Run: headless pygame with SDL's dummy video driver; simulated clock (each Clock.tick advances the game by its frame time, no real sleeping); random seed 0; keys injected as events and as key.get_pressed() state; mouse plan: one left click at the window centre at the start of phase 2, then a move to the lower-right quarter at the start of phase 3.
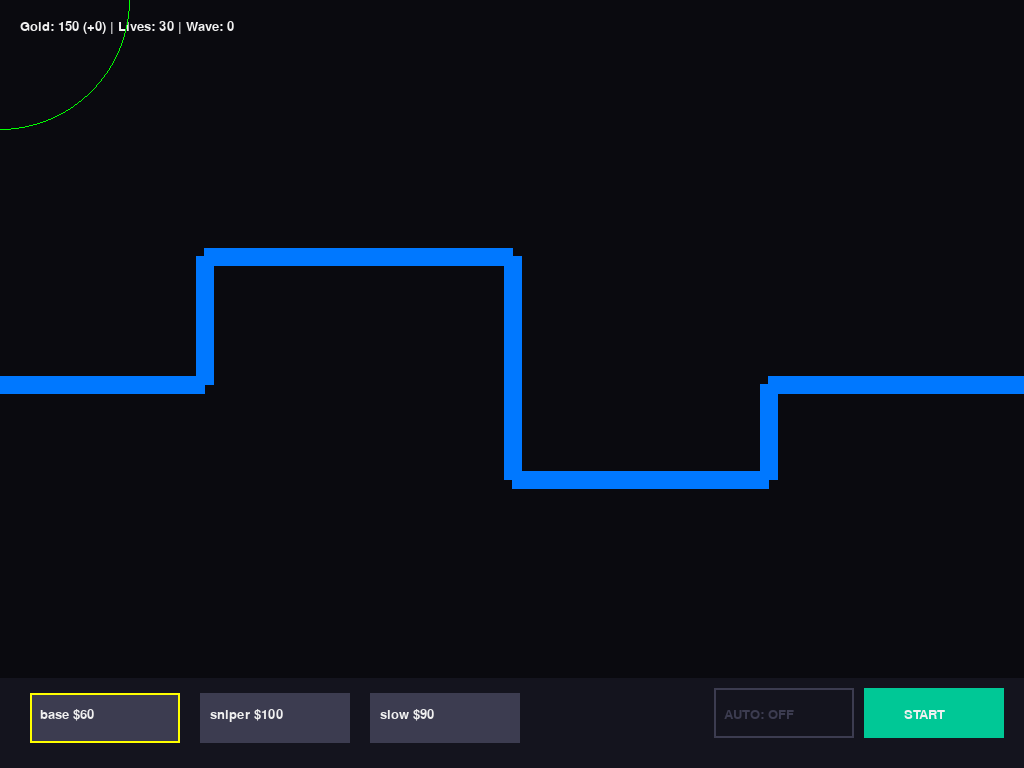
Frame 1 of 4 · flips 1–60 · no input
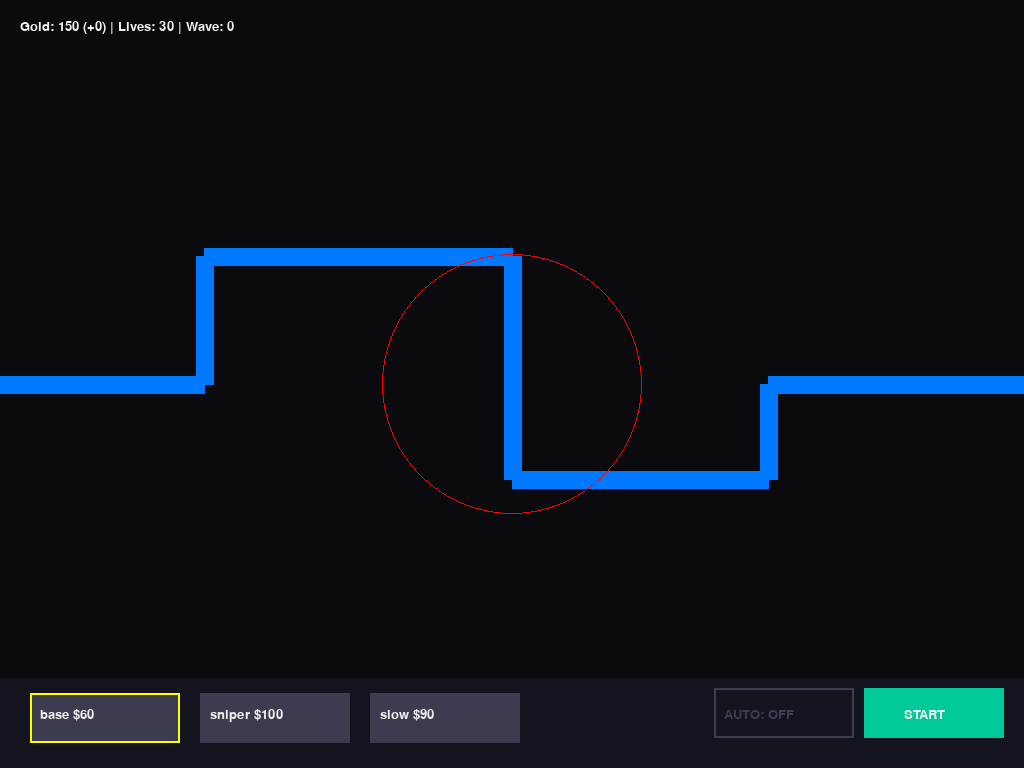
Frame 2 of 4 · flips 61–180 · clicked the window centre · tapped SPACE, RETURN · held RIGHT (→), D
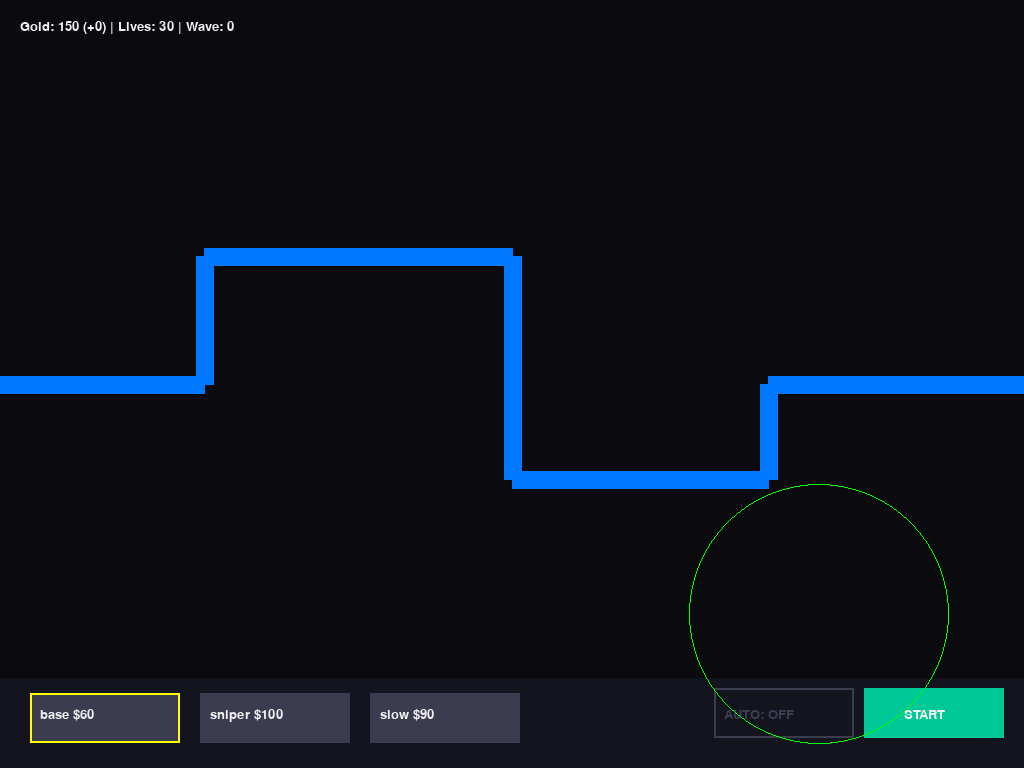
Frame 3 of 4 · flips 181–300 · moved the mouse to the lower-right quarter · held DOWN (↓), S
Frame 4 of 4 · flips 301–420 · held LEFT (←), A, UP (↑), W · screen unchanged from frame 3, image omitted

The pygame program that drew these frames:

import pygame
import math
import random

# Initialize all imported pygame modules
pygame.init()

# Set the dimensions for the game window
screen_info = pygame.display.Info()
WIDTH, HEIGHT = screen_info.current_w, screen_info.current_h
WIN = pygame.display.set_mode((WIDTH, HEIGHT), pygame.NOFRAME | pygame.FULLSCREEN)
pygame.display.set_caption("Neon TD - Final Stable")

# Define the target frames per second
FPS = 60

# Define a color palette using RGB tuples for a neon aesthetic
BLACK = (10,10,15)
WHITE = (240,240,240)
GREEN = (0,255,150)
RED = (255,80,80)
BLUE = (0,200,255)
PURPLE = (200,0,255)
YELLOW = (255,255,0)
GRAY = (60,60,80)

# Initialize fonts for standard UI and large Game Over headings
FONT = pygame.font.SysFont("arial", 20)
BIG = pygame.font.SysFont("arial", 60)

# ================= PATH =================
# A list of (x, y) coordinates defining the nodes of the enemy path
PATH = [
    (0, HEIGHT//2),
    (WIDTH//5, HEIGHT//2),
    (WIDTH//5, HEIGHT//3),
    (WIDTH//2, HEIGHT//3),
    (WIDTH//2, HEIGHT//1.6),
    (WIDTH*0.75, HEIGHT//1.6),
    (WIDTH*0.75, HEIGHT//2),
    (WIDTH, HEIGHT//2)
]

# Helper function to calculate the distance between two points
def dist(a,b):
    return math.hypot(a[0]-b[0], a[1]-b[1])

# Checks if a point (x, y) is too close to the enemy path to prevent tower placement on it
def on_path(x,y):
    SAFE = 40 # The buffer zone around the path
    for i in range(len(PATH)-1):
        x1,y1 = PATH[i]
        x2,y2 = PATH[i+1]
        dx,dy = x2-x1,y2-y1
        if dx==dy==0: continue
        # Find the projection of the point onto the path segment to find the closest approach
        t = max(0,min(1,((x-x1)*dx+(y-y1)*dy)/(dx*dx+dy*dy)))
        cx,cy = x1+t*dx,y1+t*dy
        # If the distance to the path is less than SAFE, the point is "on the path"
        if dist((x,y),(cx,cy))<SAFE:
            return True
    return False

# ================= ENEMY =================
class Enemy:
    def __init__(self, wave, enemy_type):
        self.i = 0 # Current segment index of the path the enemy is on
        self.x, self.y = PATH[0] # Starting position
        self.type = enemy_type

        # Configure base stats based on the enemy variety
        if self.type == "small":
            self.base_speed = 3.8
            self.max_health = 40
            self.size = 5
            self.color = YELLOW
            self.gold = 10
        elif self.type == "medium":
            self.base_speed = 2.3
            self.max_health = 100
            self.size = 10
            self.color = GREEN
            self.gold = 25
        elif self.type == "tank":
            self.base_speed = 1.3
            self.max_health = 180
            self.size = 15
            self.color = RED
            self.gold = 50
        else: # Boss type
            self.base_speed = 0.6
            self.max_health = 450
            self.size = 20
            self.color = PURPLE
            self.gold = 120

        # Scale health and speed based on the current wave to increase difficulty
        difficulty_tier = wave // 5
        self.max_health *= (1 + difficulty_tier * 0.25)
        self.health = self.max_health
        self.base_speed *= (1 + difficulty_tier * 0.05)

        self.speed = self.base_speed
        self.slow = 0 # Remaining frames for the slow debuff

    def move(self):
        # Apply slow effect if the debuff is active
        if self.slow > 0:
            self.slow -= 1
            self.speed = self.base_speed * 0.5
        else:
            self.speed = self.base_speed

        # If the enemy has reached the end of the final path segment
        if self.i >= len(PATH)-1:
            return True

        # Target the next node in the path
        tx,ty = PATH[self.i+1]
        dx,dy = tx-self.x, ty-self.y
        d = math.hypot(dx,dy)

        # Move toward the target; if close enough, switch to the next node
        if d < 5:
            self.i += 1
        else:
            self.x += dx/d * self.speed
            self.y += dy/d * self.speed
        return False

    def draw(self):
        # Render the enemy body
        pygame.draw.circle(WIN, self.color, (int(self.x),int(self.y)), self.size)
        # Draw the health bar (Red background, Green foreground based on health ratio)
        w = 40
        r = self.health/self.max_health
        pygame.draw.rect(WIN,(80,0,0),(self.x-20,self.y-25,w,5))
        pygame.draw.rect(WIN,(0,255,100),(self.x-20,self.y-25,w*r,5))

# ================= PROJECTILE =================
class Projectile:
    def __init__(self,x,y,tower,target):
        self.x,self.y = x,y
        self.t = target # The specific enemy instance being tracked
        self.speed = 12
        self.damage = tower.real_damage() # Damage calculated based on tower level

    def update(self):
        # Remove projectile if target is missing or dead
        if not self.t or self.t.health <= 0:
            return True
        dx,dy = self.t.x-self.x, self.t.y-self.y
        d = math.hypot(dx,dy)
        # If projectile hits the target, apply damage and return True to destroy projectile
        if d < 6:
            self.t.health -= self.damage
            return True
        # Move projectile toward the current target position
        self.x += dx/d*self.speed
        self.y += dy/d*self.speed
        return False

    def draw(self):
        # Render projectile as a small yellow dot
        pygame.draw.circle(WIN,YELLOW,(int(self.x),int(self.y)),3)

# ================= TOWER =================
class Tower:
    def __init__(self,x,y,t):
        self.x,self.y = x,y
        self.type = t
        self.cd = 0 # Current cooldown timer
        # Default stats for "base" tower
        self.range = 130
        self.damage = 20
        self.fire_rate = 60 # Cooldown duration in frames
        self.price = 60

        # Adjust stats for specialized tower types
        if t=="sniper":
            self.range = 260
            self.damage = 100
            self.fire_rate = 180
            self.price = 100
        if t=="slow":
            self.range = 120
            self.damage = 0
            self.fire_rate = 20
            self.price = 90

        # Track upgrade levels for different attributes
        self.dmg_lvl = 0
        self.rng_lvl = 0
        self.spd_lvl = 0

    # Formulas to calculate actual stats based on current upgrade levels
    def real_range(self): return self.range * (1 + self.rng_lvl*0.10)
    def real_damage(self): return self.damage * (1 + self.dmg_lvl*0.25)
    def real_cd(self): return int(self.fire_rate * (1 - self.spd_lvl*0.15))

    def draw(self):
        # Determine color based on tower type and draw two layers for a border effect
        col = BLUE if self.type=="base" else RED if self.type=="sniper" else PURPLE
        pygame.draw.circle(WIN,(0,0,0),(int(self.x),int(self.y)),13)
        pygame.draw.circle(WIN,col,(int(self.x),int(self.y)),10)

# ================= GAME =================
class Game:
    def __init__(self):
        self.reset() # Initialize game state

    def reset(self):
        # Reset all game entities and variables for a new session
        self.towers=[]
        self.enemies=[]
        self.proj=[]
        self.gold = 150
        self.pending_gold = 0 # Gold earned during the wave, awarded at the end
        self.lives = 30
        self.selected = "base" # Currently selected tower type in the shop
        self.selected_tower = None # Specific tower instance selected for upgrades
        self.ui_open = False
        self.wave = 0
        self.spawned = 0 # Number of enemies spawned in current wave
        self.timer = 0 # Spawn delay timer
        self.wave_size = 6
        self.running = False # Whether the wave is currently active
        self.placing = True # Whether the player is in placement mode
        self.game_over = False
        self.auto_run = False # Automatically start next wave
        self.upgrade_close_rect = None # Hitbox for the upgrade UI close button
        self.restart_rect = pygame.Rect(0,0,0,0) # Hitbox for restart button
        self.auto_rect = pygame.Rect(WIDTH-310, HEIGHT-80, 140, 50) # Hitbox for auto-run toggle

    def start(self):
        # Flag the wave as active
        self.running=True
        self.placing=False

    def can_place(self,x,y):
        # Prevent placing towers on the path
        if on_path(x,y): return False
        # Prevent towers from overlapping each other
        for t in self.towers:
            if dist((x,y),(t.x,t.y))<45: return False
        return True

    def get_enemy_type(self):
        # Logic to determine which enemy types can spawn based on wave number
        w = self.wave
        if w < 3: return "small"
        elif w < 6: return random.choice(["small","medium"])
        elif w < 10: return random.choice(["small","medium","tank"])
        else: return random.choice(["small","medium","tank","boss"])

    def update(self):
        # Stop processing if game is over or paused between waves
        if self.game_over or not self.running: return

        # Spawn enemies until the wave size is reached
        if self.spawned < self.wave_size:
            self.timer += 1
            if self.timer > 40: # Spawn interval
                self.enemies.append(Enemy(self.wave,self.get_enemy_type()))
                self.timer = 0
                self.spawned += 1

        # Move enemies and handle their removal (reaching end or dying)
        for e in self.enemies[:]:
            if e.move(): # Reached the end
                self.enemies.remove(e)
                self.lives -= 1
            elif e.health <= 0: # Killed by towers
                self.enemies.remove(e)
                self.pending_gold += int(e.gold)

        # Trigger Game Over if lives drop to zero
        if self.lives <= 0: self.game_over = True

        # Tower firing logic
        for t in self.towers:
            for e in self.enemies:
                # Target the first enemy in range
                if dist((t.x,t.y),(e.x,e.y)) < t.real_range():
                    if t.type=="slow":
                        e.slow = 60 # Apply slow debuff (frames)
                        t.cd = t.real_cd()
                    else:
                        if t.cd <= 0: # Fire if off cooldown
                            self.proj.append(Projectile(t.x,t.y,t,e))
                            t.cd = t.real_cd()
                    break # Stop looking for targets once one is fired upon
            if t.cd > 0: t.cd -= 1

        # Move and check collisions for all projectiles
        for p in self.proj[:]:
            if p.update(): self.proj.remove(p)

        # Handle end of wave (all enemies dead and all spawned)
        if self.spawned >= self.wave_size and not self.enemies:
            self.gold += (self.pending_gold + 50) # Award wave bonus
            self.pending_gold = 0
            self.wave += 1
            self.spawned = 0
            self.wave_size += 2
            if self.auto_run:
                self.start()
            else:
                self.running = False
                self.placing = True

    def draw_upgrade_ui(self):
        # Render the side panel for tower upgrades
        t = self.selected_tower
        panel = pygame.Rect(WIDTH-270,120,250,260)
        pygame.draw.rect(WIN,GRAY,panel)
        # Close button "X"
        self.upgrade_close_rect = pygame.Rect(WIDTH-40,120,20,20)
        pygame.draw.rect(WIN,RED,self.upgrade_close_rect)
        WIN.blit(FONT.render("X",True,WHITE),(WIDTH-36,118))
        WIN.blit(FONT.render("UPGRADES",True,WHITE),(WIDTH-230,130))
        
        buttons = {}
        # Calculate scaling costs based on current level
        dmg_cost = 50*(t.dmg_lvl+1)
        rng_cost = 60*(t.rng_lvl+1)
        spd_cost = 70*(t.spd_lvl+1)
        
        # Render individual upgrade buttons and store their rects for click detection
        r1 = pygame.Rect(WIDTH-250,170,220,30); pygame.draw.rect(WIN,(90,90,120),r1)
        WIN.blit(FONT.render(f"Damage L{t.dmg_lvl} (${dmg_cost})",True,WHITE),(WIDTH-240,175)); buttons["dmg"] = r1
        r2 = pygame.Rect(WIDTH-250,210,220,30); pygame.draw.rect(WIN,(90,90,120),r2)
        WIN.blit(FONT.render(f"Range L{t.rng_lvl} (${rng_cost})",True,WHITE),(WIDTH-240,215)); buttons["rng"] = r2
        r3 = pygame.Rect(WIDTH-250,250,220,30); pygame.draw.rect(WIN,(90,90,120),r3)
        WIN.blit(FONT.render(f"Speed L{t.spd_lvl} (${spd_cost})",True,WHITE),(WIDTH-240,255)); buttons["spd"] = r3
        return buttons

    def draw(self):
        # Background and path rendering
        WIN.fill(BLACK)
        for i in range(len(PATH)-1):
            pygame.draw.line(WIN,(0,120,255),PATH[i],PATH[i+1],18)

        # Draw all active entities
        for e in self.enemies: e.draw()
        for t in self.towers: t.draw()
        for p in self.proj: p.draw()

        # Render top UI bar (Stats)
        ui_text = f"Gold: {self.gold} (+{self.pending_gold}) | Lives: {self.lives} | Wave: {self.wave}"
        WIN.blit(FONT.render(ui_text,True,WHITE),(20,20))

        # Render Game Over screen with semi-transparent overlay
        if self.game_over:
            overlay = pygame.Surface((WIDTH, HEIGHT), pygame.SRCALPHA)
            overlay.fill((0, 0, 0, 180)); WIN.blit(overlay, (0,0))
            msg = BIG.render("NEON DEPLETED", True, RED)
            WIN.blit(msg, (WIDTH//2 - msg.get_width()//2, HEIGHT//2 - 100))
            stats = FONT.render(f"Final Score: Wave {self.wave}", True, WHITE)
            WIN.blit(stats, (WIDTH//2 - stats.get_width()//2, HEIGHT//2 - 20))
            self.restart_rect = pygame.Rect(WIDTH//2 - 100, HEIGHT//2 + 40, 200, 50)
            pygame.draw.rect(WIN, GREEN, self.restart_rect, 2)
            btn_txt = FONT.render("REBOOT SYSTEM", True, GREEN)
            WIN.blit(btn_txt, (WIDTH//2 - btn_txt.get_width()//2, HEIGHT//2 + 55))
            pygame.display.update(); return

        # Render Bottom Shop bar and tower options
        pygame.draw.rect(WIN,(20,20,30),(0,HEIGHT-90,WIDTH,90))
        opts=[("base",60),("sniper",100),("slow",90)]
        x=30
        for n,c in opts:
            r=pygame.Rect(x,HEIGHT-75,150,50); pygame.draw.rect(WIN,(60,60,80),r)
            if self.selected==n: pygame.draw.rect(WIN,YELLOW,r,2) # Highlight selected type
            WIN.blit(FONT.render(f"{n} ${c}",True,WHITE),(x+10,HEIGHT-60)); x+=170

        # Draw Auto-Run toggle button
        auto_col = GREEN if self.auto_run else GRAY
        pygame.draw.rect(WIN, auto_col, self.auto_rect, 2)
        auto_label = "AUTO: ON" if self.auto_run else "AUTO: OFF"
        WIN.blit(FONT.render(auto_label, True, auto_col), (WIDTH-300, HEIGHT-60))

        # Draw Start Wave button
        pygame.draw.rect(WIN,(0,200,150),(WIDTH-160,HEIGHT-80,140,50))
        WIN.blit(FONT.render("START",True,WHITE),(WIDTH-120,HEIGHT-60))

        # Show placement ghost and range circle when placing a tower
        if self.placing:
            mx,my=pygame.mouse.get_pos()
            g=Tower(mx,my,self.selected)
            col=(0,255,0) if self.can_place(mx,my) else (255,0,0)
            pygame.draw.circle(WIN,col,(mx,my),int(g.range),1)

        # Show selected tower range and upgrade UI if a tower is clicked
        if self.selected_tower:
            t=self.selected_tower
            pygame.draw.circle(WIN,(0,200,255),(int(t.x),int(t.y)),int(t.real_range()),2)
            self.buttons = self.draw_upgrade_ui()

        pygame.display.update()

    def click(self, x, y):
        # Handle clicks on the Game Over screen
        if self.game_over:
            if self.restart_rect.collidepoint(x, y): self.reset()
            return

        # Handle clicks on the Auto-Run toggle
        if self.auto_rect.collidepoint(x,y):
            self.auto_run = not self.auto_run
            if self.auto_run and not self.running: self.start()
            return

        # Handle clicks on the Start button
        if x > WIDTH - 160 and y > HEIGHT - 80:
            self.start(); return

        # Handle clicks within the bottom shop UI area
        if y > HEIGHT - 90:
            if x < 170: self.selected = "base"
            elif x < 340: self.selected = "sniper"
            elif x < 510: self.selected = "slow"
            return

        # Handle interaction with the upgrade panel if it's open
        if self.selected_tower and self.draw_upgrade_ui():
            panel_rect = pygame.Rect(WIDTH - 270, 120, 250, 260)
            if panel_rect.collidepoint(x, y):
                # Close panel if "X" is clicked
                if self.upgrade_close_rect and self.upgrade_close_rect.collidepoint(x, y):
                    self.selected_tower = None; return
                # Handle individual upgrade button logic
                for k, r in self.buttons.items():
                    if r.collidepoint(x, y):
                        t = self.selected_tower
                        if k == "dmg":
                            c = 50*(t.dmg_lvl+1)
                            if self.gold >= c and t.dmg_lvl < 3: self.gold -= c; t.dmg_lvl += 1
                        elif k == "rng":
                            c = 60*(t.rng_lvl+1)
                            if self.gold >= c and t.rng_lvl < 3: self.gold -= c; t.rng_lvl += 1
                        elif k == "spd":
                            c = 70*(t.spd_lvl+1)
                            if self.gold >= c and t.spd_lvl < 3: self.gold -= c; t.spd_lvl += 1
                return

        # Check if an existing tower was clicked to open its upgrade menu
        for t in self.towers:
            if dist((x, y), (t.x, t.y)) < 20:
                self.selected_tower = t; return

        # Handle tower placement in the game world
        if self.placing and self.can_place(x, y):
            t = Tower(x, y, self.selected)
            if self.gold >= t.price:
                self.towers.append(t); self.gold -= t.price; self.selected_tower = None
            return

# Main execution loop
def main():
    g = Game()
    clock = pygame.time.Clock()
    run = True
    
    while run:
        clock.tick(FPS)
        
        # Event handling
        for e in pygame.event.get():
            # 1. Handle clicking the 'X' button
            if e.type == pygame.QUIT: 
                run = False
            
            # 2. Handle key presses
            if e.type == pygame.KEYDOWN:
                if e.key == pygame.K_ESCAPE:
                    if g.selected_tower:
                        g.selected_tower = None  # Close the upgrade menu if it's open
                    else:
                        run = False              # Exit the game if no menu is open
            
            # 3. Handle mouse clicks
            if e.type == pygame.MOUSEBUTTONDOWN:
                g.click(*pygame.mouse.get_pos())
        
        # Update and Render cycle
        g.update()
        g.draw()
        
    pygame.quit()

# Entry point check
if __name__=="__main__":
    main()
